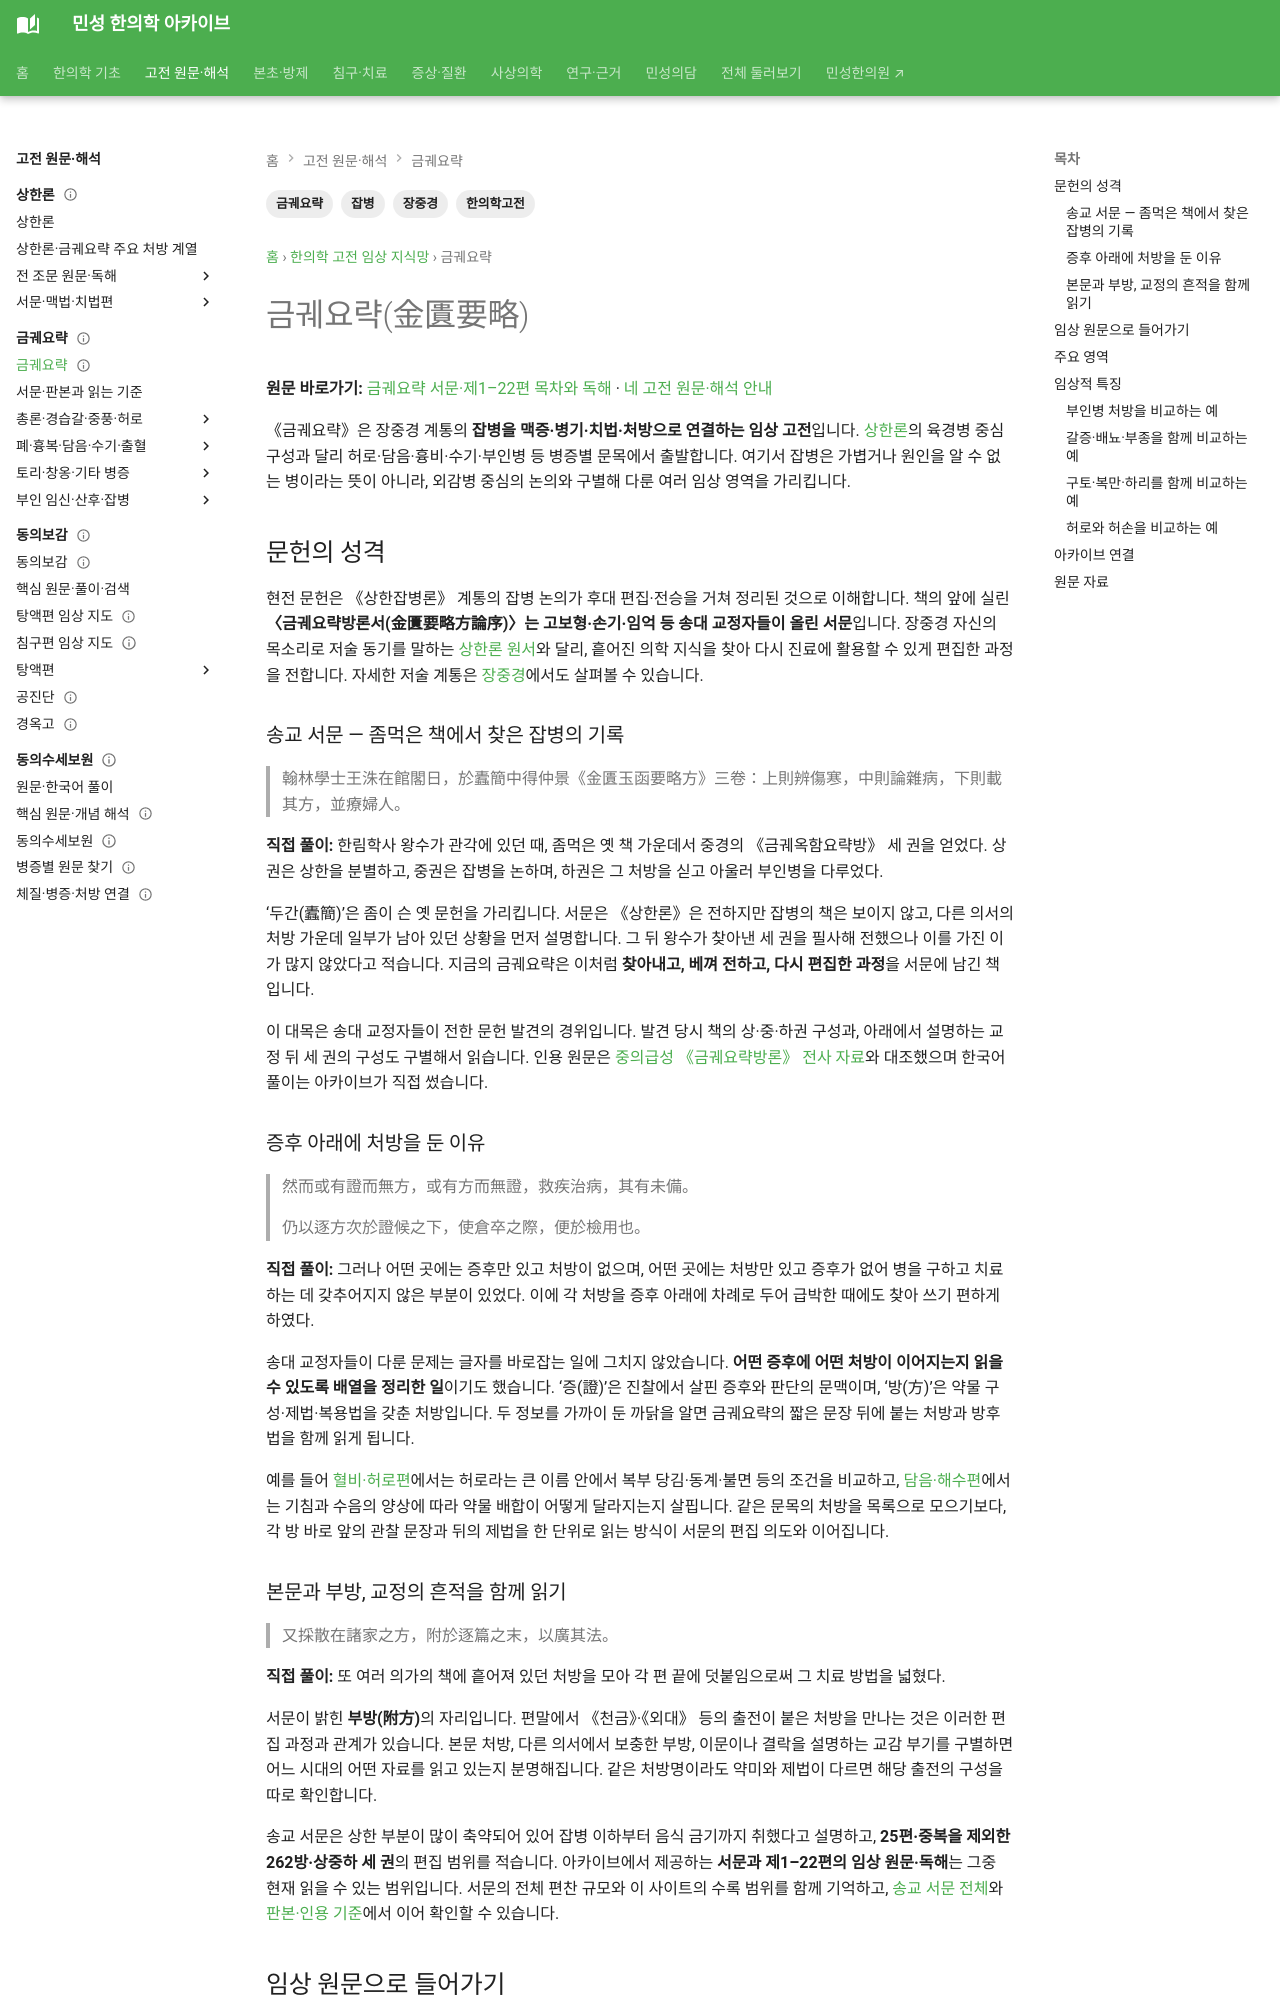

repository: joowon1111/minseong-korean-medicine-wiki · page: classics/jinkui-yaolue/index.html · generator: mkdocs

---
title: 금궤요략(金匱要略)
description: 장중경 계통의 잡병 임상서인 금궤요략의 구성과 허로·담음·흉비·수기·부인병 등 주요 병증 체계를 정리합니다.
tags: [한의학고전, 금궤요략, 장중경, 잡병]
status: 검토완료
last_reviewed: 2026-08-19
---
# 금궤요략(金匱要略)

《금궤요략》은 장중경 계통의 의학을 대표하는 **잡병 임상 고전**이다. 《상한론》이 외감병과 육경의 임상 구조를 이해하는 데 중요하다면, 《금궤요략》은 다양한 내상·잡병을 맥증과 처방으로 연결하는 데 중요한 위치를 차지한다.
